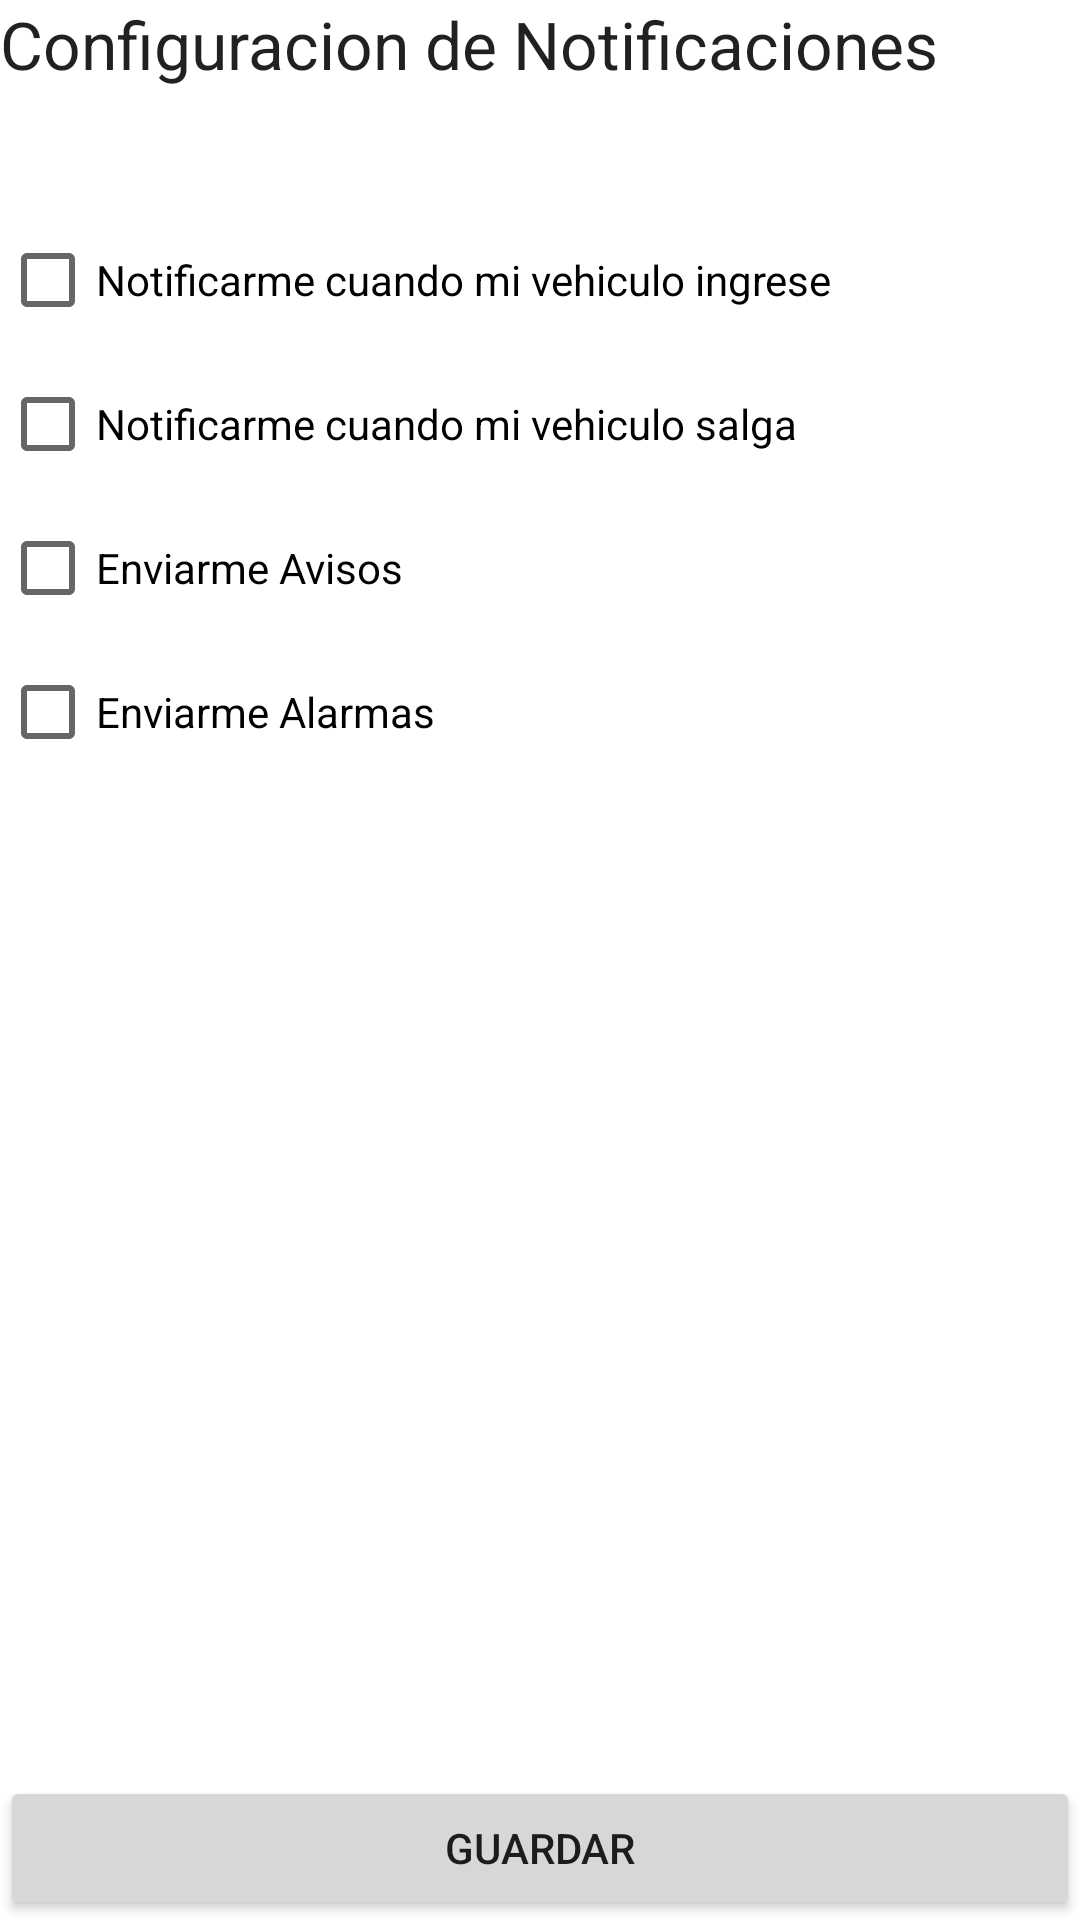

Reconstruct the res/layout file that produces this screen, plus the resources it refers to.
<!-- AndroidManifest.xml: application theme AppTheme -->
<!-- res/layout/activity_settings.xml -->
<?xml version="1.0" encoding="utf-8"?>
<LinearLayout xmlns:android="http://schemas.android.com/apk/res/android"
    android:layout_width="match_parent"
    android:layout_height="match_parent"
    android:orientation="vertical" >

    <TextView
        android:id="@+id/textView1"
        android:layout_width="match_parent"
        android:layout_height="wrap_content"
        android:layout_marginBottom="40dp"
        android:text="Configuracion de Notificaciones"
        android:textAppearance="?android:attr/textAppearanceLarge" />

    <LinearLayout
        android:id="@+id/linearLayout1"
        android:layout_width="wrap_content"
        android:layout_height="wrap_content"
        android:layout_weight="0.77"
        android:orientation="vertical" >

        <CheckBox
            android:id="@+id/ch_vehiculo_ingresa"
            android:layout_width="wrap_content"
            android:layout_height="wrap_content"
            android:text="Notificarme cuando mi vehiculo ingrese" />

        <CheckBox
            android:id="@+id/ch_vehiculo_sale"
            android:layout_width="match_parent"
            android:layout_height="wrap_content"
            android:text="Notificarme cuando mi vehiculo salga" />

        <CheckBox
            android:id="@+id/ch_enviar_avisos"
            android:layout_width="match_parent"
            android:layout_height="wrap_content"
            android:text="Enviarme Avisos" />

        <CheckBox
            android:id="@+id/ch_enviar_alarmas"
            android:layout_width="match_parent"
            android:layout_height="wrap_content"
            android:text="Enviarme Alarmas" />
    </LinearLayout>

    <Button
        android:id="@+id/button1"
        android:layout_width="match_parent"
        android:layout_height="wrap_content"
        android:onClick="onGuardar"
        android:text="Guardar" />

</LinearLayout>
<!-- resources referenced by this layout -->
<resources>

</resources>
